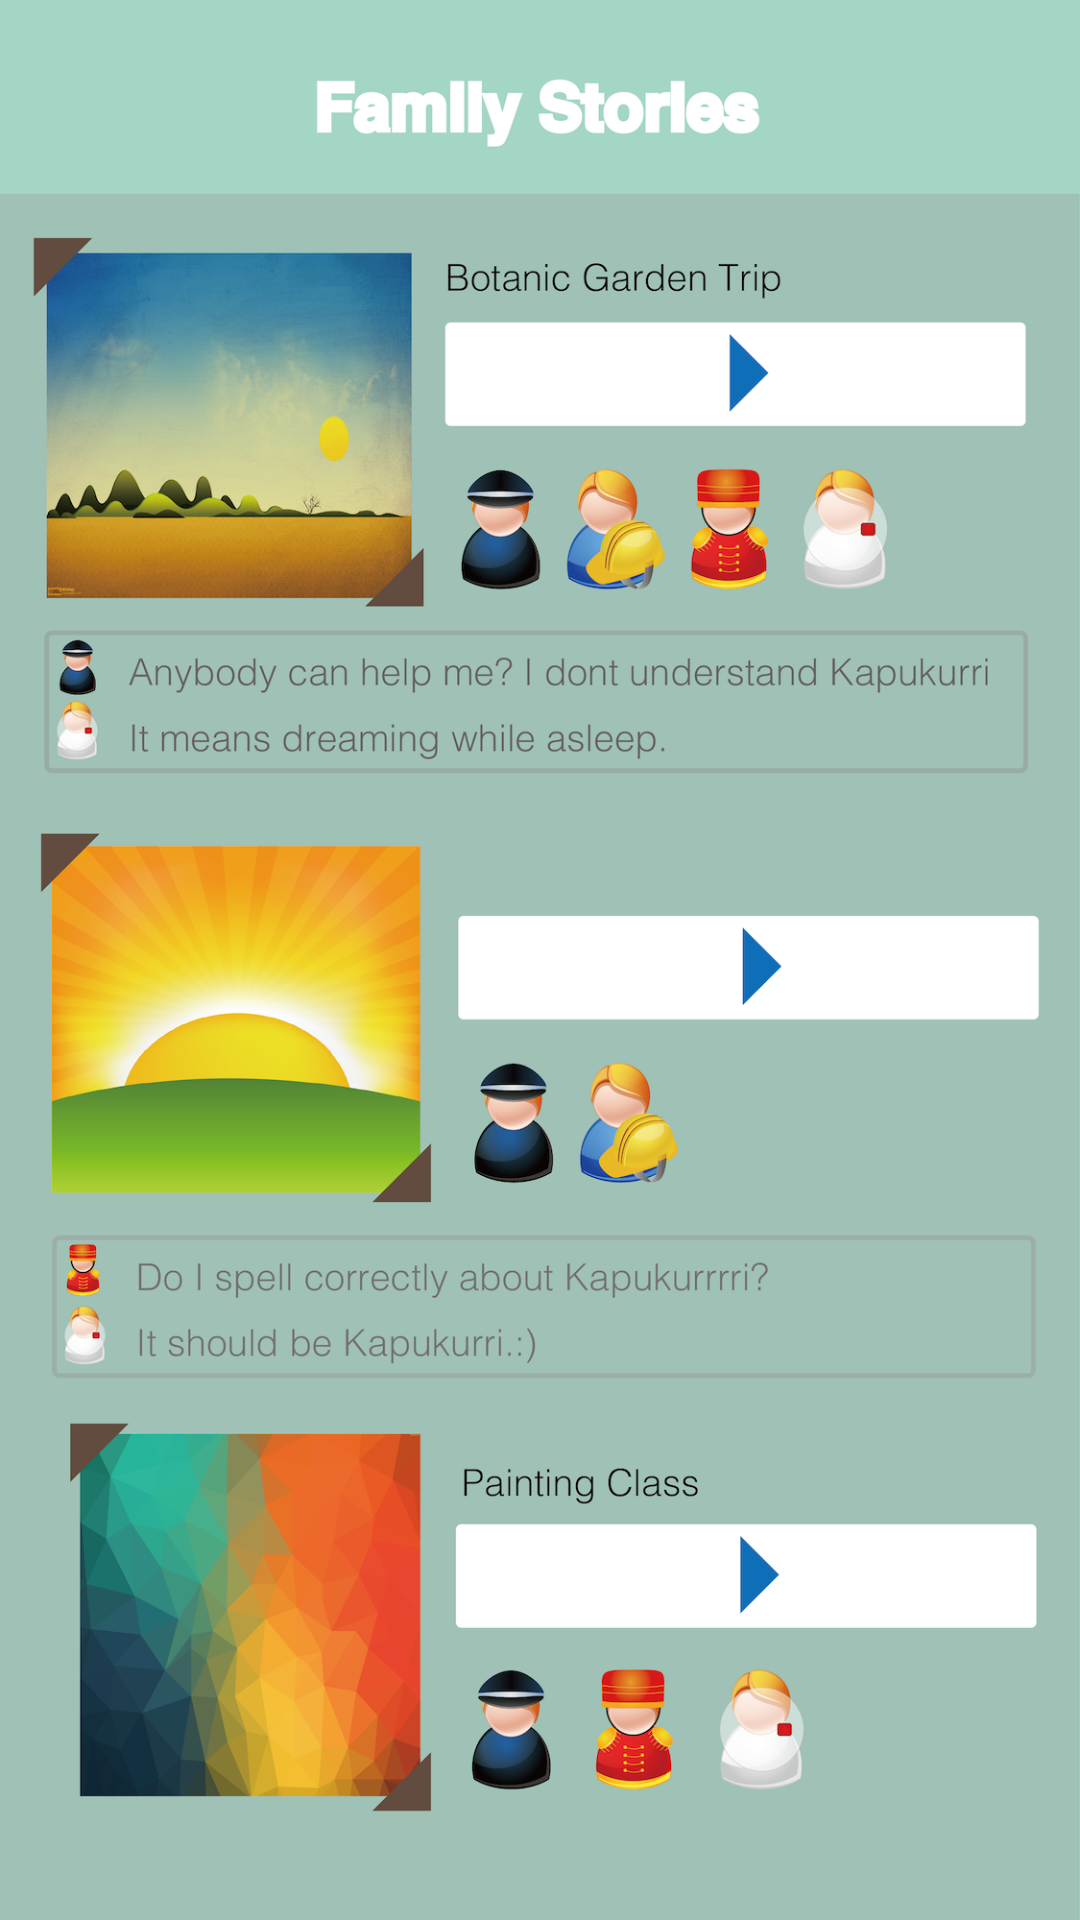

Layout XML and referenced resources for this Android screen:
<!-- AndroidManifest.xml: application theme AppTheme -->
<!-- res/layout/activity_stories.xml -->
<RelativeLayout xmlns:android="http://schemas.android.com/apk/res/android"
    xmlns:tools="http://schemas.android.com/tools" android:layout_width="match_parent"
    android:layout_height="match_parent" android:paddingLeft="@dimen/activity_horizontal_margin"
    android:paddingRight="@dimen/activity_horizontal_margin"
    android:paddingTop="@dimen/activity_vertical_margin"
    android:paddingBottom="@dimen/activity_vertical_margin"
    tools:context="com.example.kapukurri.StoriesActivity"
    android:background="@drawable/storyview"
    >

    <ImageButton
        android:id="@+id/button_play_audio"
        android:contentDescription="Play button"
        android:layout_width="match_parent"
        android:layout_height="match_parent"
        android:background="@null"
        />

</RelativeLayout>
<!-- resources referenced by this layout -->
<resources>
  <dimen name="activity_horizontal_margin">16dp</dimen>
  <dimen name="activity_vertical_margin">16dp</dimen>
  <!-- drawable storyview: png bitmap (drawable-mdpi, 826018 bytes) -->
  <style name="AppTheme" parent="Theme.AppCompat.Light.DarkActionBar">
          
  
      </style>
</resources>
